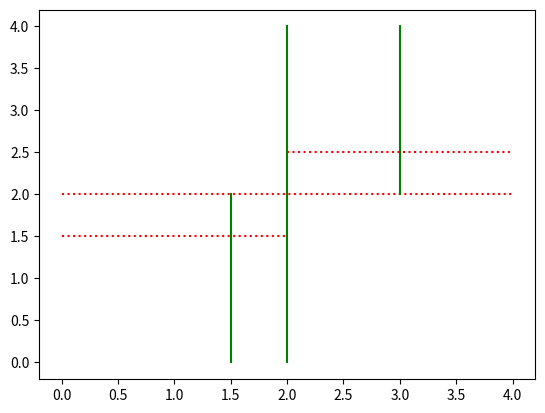

Here is the Python script that generated this plot:
import matplotlib.pyplot as plt

plt.plot([0, 4], [2, 2], color='red', linestyle=':')

plt.plot([0, 2], [1.5, 1.5], color='red', linestyle=':')

plt.plot([2, 4], [2.5, 2.5], color='red', linestyle=':')

plt.plot([2, 2], [0, 4], color='green', linestyle='-')

plt.plot([1.5, 1.5], [0, 2], color='green', linestyle='-')

plt.plot([3, 3], [2, 4], color='green', linestyle='-')

plt.show()
